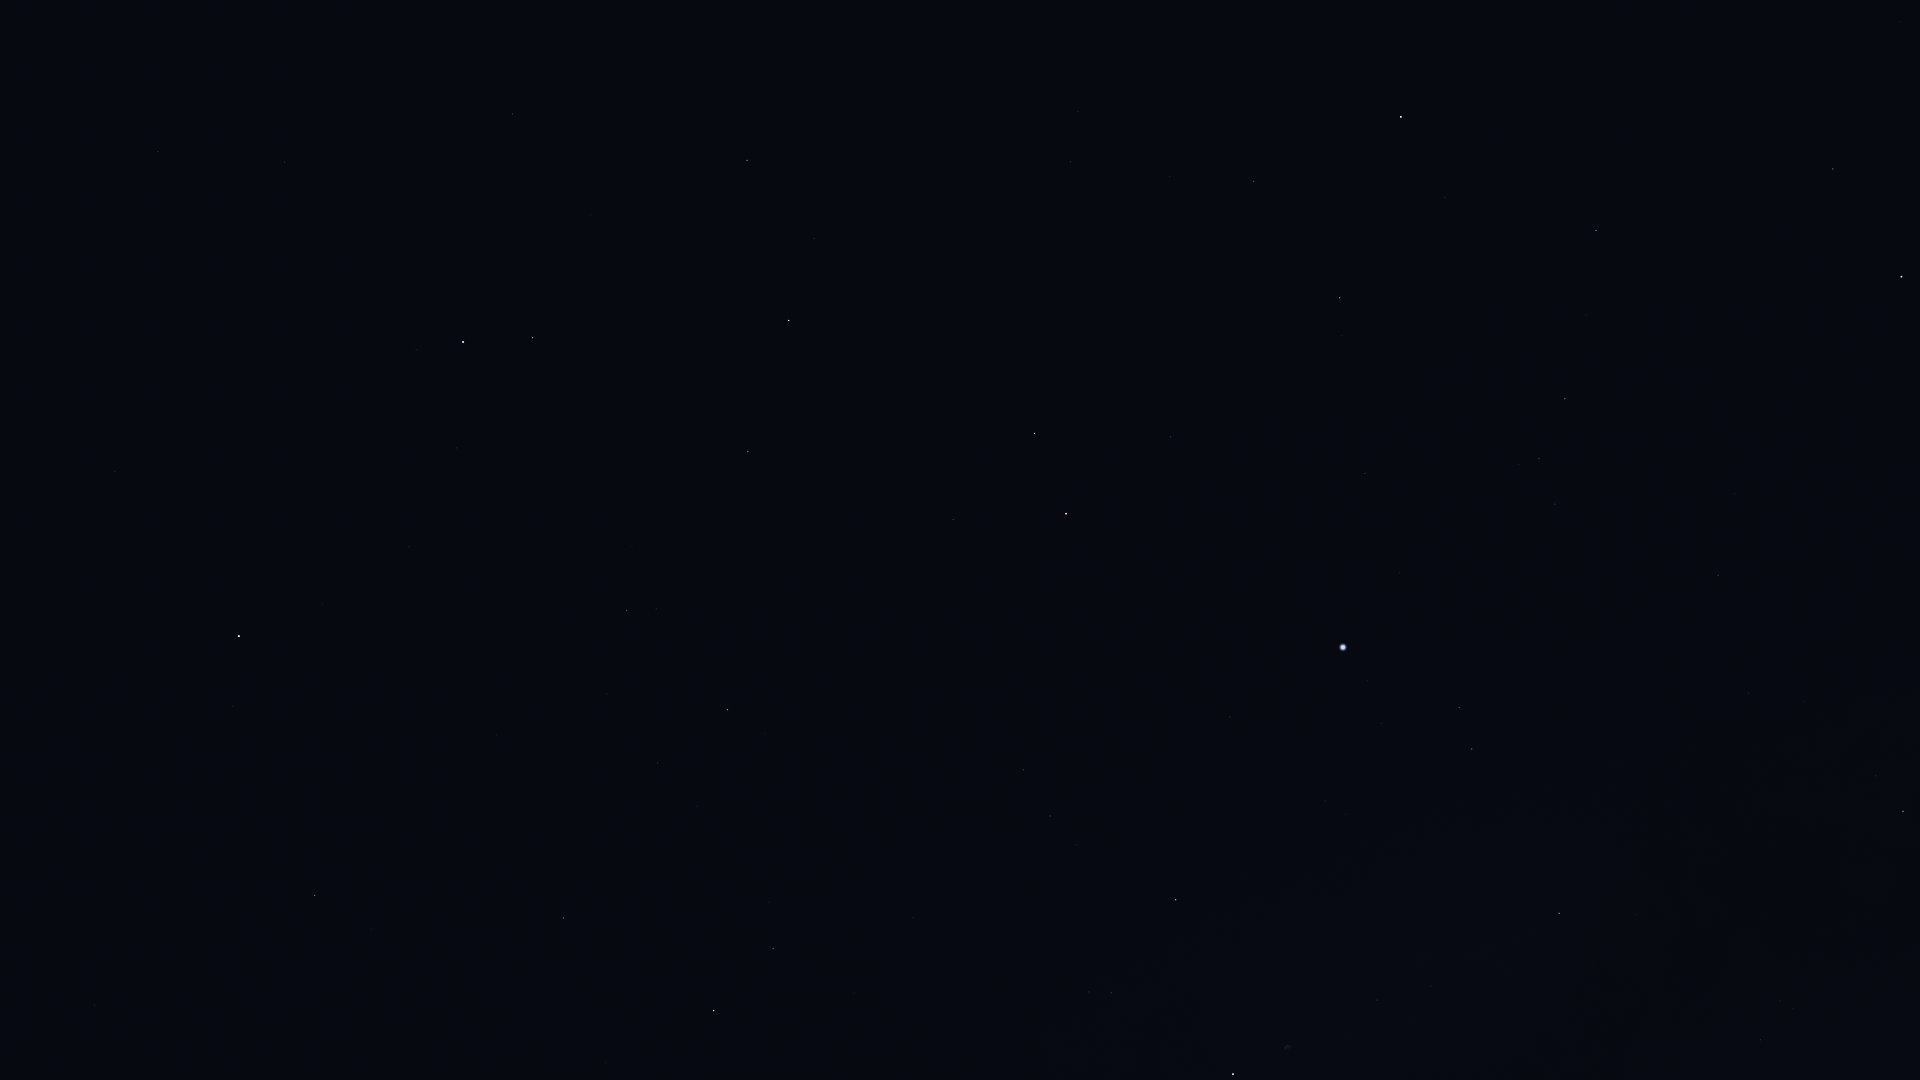

The data file committed next to this chart (first rows):
Star_ID, Name, X, Y
13192, Nushagak, 8, 982
25110, HIP 25110, 5, 693
56211, Giausar, 158, 152
58952, Tonatiuh, 229, 323
61177, Funi, 269, 269
61281, HIP 61281, 284, 162
62423, Tianyi, 326, 99
63076, Taiyi, 351, 73
68756, Thuban, 512, 114
72607, Kochab, 463, 342
73136, Baekdu, 459, 360
75097, Pherkad, 533, 338
75458, Edasich, 747, 160
77760, HIP 77760, 1093, 30
78527, HIP 78527, 814, 238
79992, HIP 79992, 1071, 162
80076, Hunor, 1174, 115
80331, Athebyne, 789, 320
80838, Ogma, 1245, 128
81126, HIP 81126, 1170, 177
81833, HIP 81833, 1254, 181
82651, Mahsati, 1857, 33
83207, HIP 83207, 1445, 197
83608, Alrakis, 970, 370
83895, Aldhibah, 748, 451
84345, Rasalgethi, 1833, 169
84379, Sarin, 1596, 230
84380, HIP 84380, 1340, 298
84606, HIP 84606, 1332, 311
85112, HIP 85112, 1342, 335
85670, Rastaban, 1034, 433
85693, Maasym, 1586, 315
85822, Yildun, 322, 604
86032, Rasalhague, 1901, 276
86414, HIP 86414, 1170, 437
86614, Dziban, 632, 546
86782, Alruba, 1012, 481
86974, HIP 86974, 1565, 399
87585, Grumium, 953, 519
87808, HIP 87808, 1365, 473
87833, Eltanin, 1066, 514
87933, HIP 87933, 1539, 458
88794, HIP 88794, 1555, 504
90344, Fafnir, 779, 616
91262, Vega, 1343, 647
91852, Xihe, 1391, 676
92420, Sheliak, 1459, 707
92791, HIP 92791, 1381, 723
93194, Sulafat, 1472, 749
93747, Okab, 1903, 811
94376, Altais, 727, 710
94481, Aladfar, 1325, 800
95771, Anser, 1635, 914
95853, HIP 95853, 1050, 816
95947, Albireo, 1559, 913
96078, Uruk, 1824, 960
96100, Alsafi, 678, 739
96757, Sham, 1780, 1001
96837, HIP 96837, 1792, 1008
97165, Fawaris, 1176, 900
... 8 more rows
